Run: headless pygame with SDL's dummy video driver; simulated clock (each Clock.tick advances the game by its frame time, no real sleeping); random seed 0; keys injected as events and as key.get_pressed() state; no mouse input.
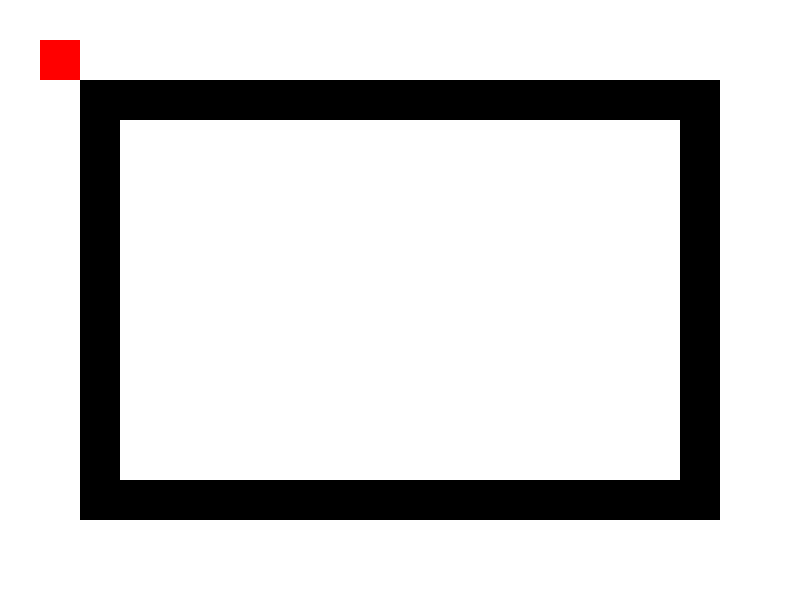
Frame 1 of 4 · flips 1–60 · no input
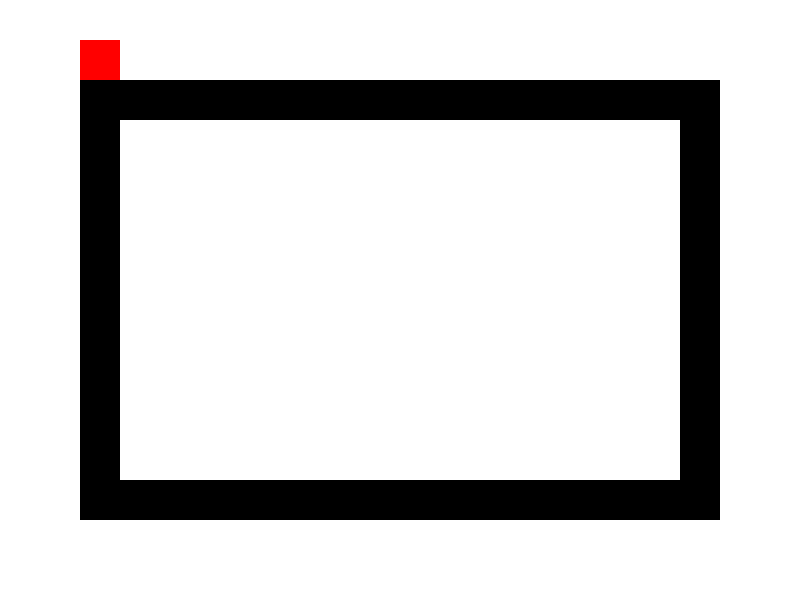
Frame 2 of 4 · flips 61–180 · tapped SPACE, RETURN · held RIGHT (→), D
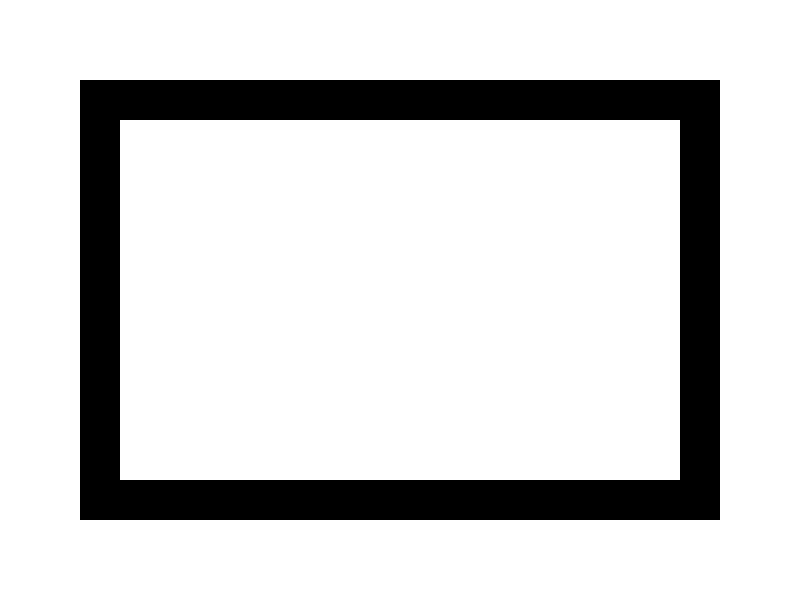
Frame 3 of 4 · flips 181–300 · held DOWN (↓), S
Frame 4 of 4 · flips 301–420 · held LEFT (←), A, UP (↑), W · screen same as frame 1, image omitted

The pygame program that drew these frames:

import pygame
import sys

# Initialize Pygame
pygame.init()

# Set up display
WIDTH, HEIGHT = 800, 600
WINDOW_SIZE = (WIDTH, HEIGHT)
FPS = 60
clock = pygame.time.Clock()
screen = pygame.display.set_mode(WINDOW_SIZE)
pygame.display.set_caption("Pygame Template")

# Colors
WHITE = (255, 255, 255)
BLACK = (0, 0, 0)
RED = (255, 0, 0)
GREEN = (0, 255, 0)
BLUE = (0, 0, 255)

# Player
player_x = 40
player_y = 40
block_size = 40

# Define level layout
level_layout = [
    (80, 80, 600, block_size),  # Top wall
    (80, 80, block_size, 400),   # Left wall
    (680, 80, block_size, 400),   # Right wall
    (80, 480, 640, block_size)    # Bottom wall
]

# Game loop
running = True
while running:
    # Event handling
    for event in pygame.event.get():
        if event.type == pygame.QUIT:
            running = False
        elif event.type == pygame.KEYDOWN:
            if event.key == pygame.K_LEFT:
                player_x -= block_size
            elif event.key == pygame.K_RIGHT:
                player_x += block_size
            elif event.key == pygame.K_UP:
                player_y -= block_size
            elif event.key == pygame.K_DOWN:
                player_y += block_size
    # Draw
    screen.fill(WHITE)
    pygame.draw.rect(screen, RED, (player_x, player_y, block_size, block_size))

    for wall in level_layout:
        pygame.draw.rect(screen, BLACK, wall)
    # Draw code here

    pygame.display.flip()
    clock.tick(FPS)

# Quit Pygame
pygame.quit()
sys.exit()
